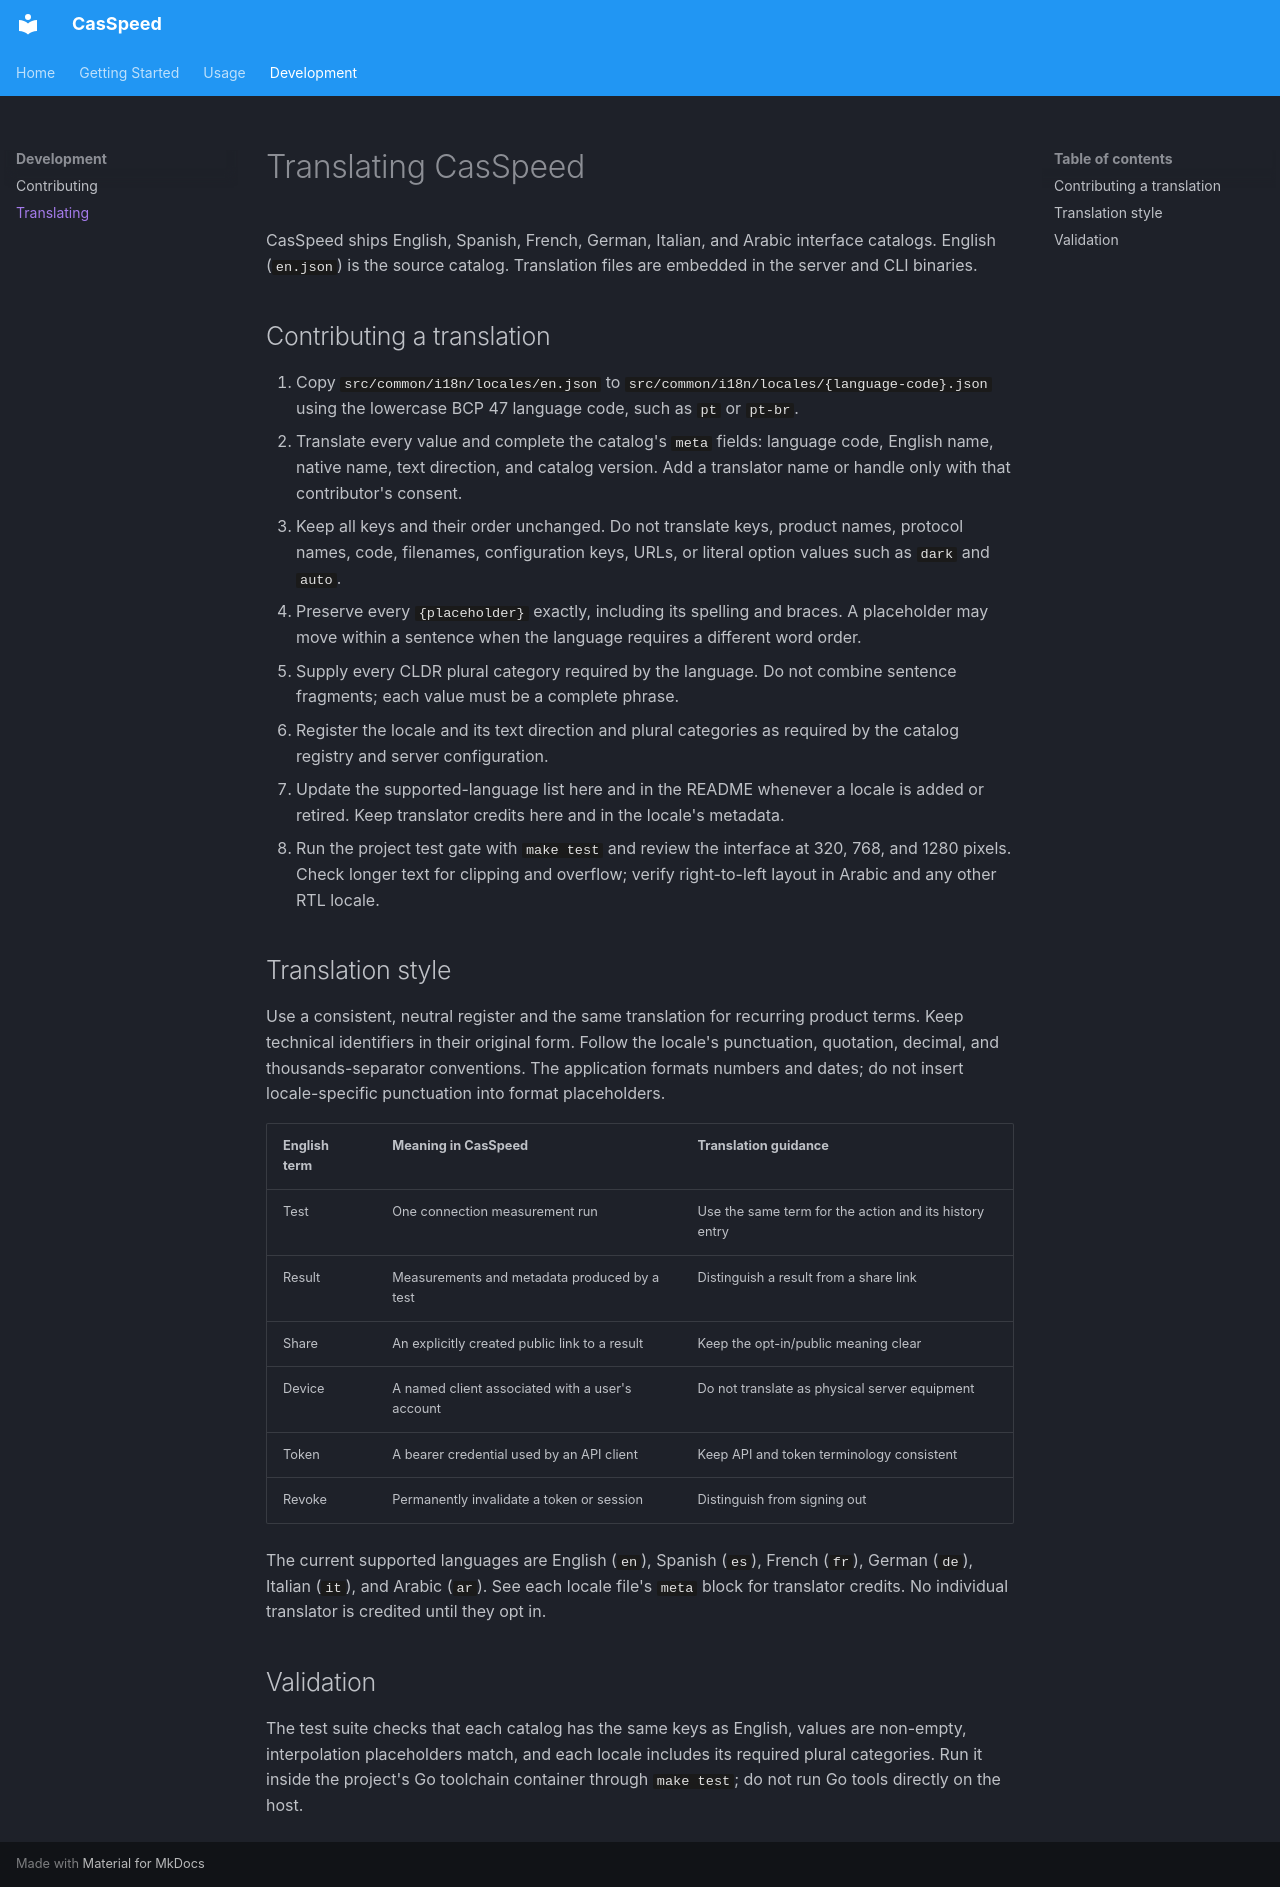

repository: webappsgo/casspeed · page: translating/index.html · generator: mkdocs

# Translating CasSpeed

CasSpeed ships English, Spanish, French, German, Italian, and Arabic interface catalogs. English (`en.json`) is the source catalog. Translation files are embedded in the server and CLI binaries.

## Contributing a translation

1. Copy `src/common/i18n/locales/en.json` to `src/common/i18n/locales/{language-code}.json` using the lowercase BCP 47 language code, such as `pt` or `pt-br`.
2. Translate every value and complete the catalog's `meta` fields: language code, English name, native name, text direction, and catalog version. Add a translator name or handle only with that contributor's consent.
3. Keep all keys and their order unchanged. Do not translate keys, product names, protocol names, code, filenames, configuration keys, URLs, or literal option values such as `dark` and `auto`.
4. Preserve every `{placeholder}` exactly, including its spelling and braces. A placeholder may move within a sentence when the language requires a different word order.
5. Supply every CLDR plural category required by the language. Do not combine sentence fragments; each value must be a complete phrase.
6. Register the locale and its text direction and plural categories as required by the catalog registry and server configuration.
7. Update the supported-language list here and in the README whenever a locale is added or retired. Keep translator credits here and in the locale's metadata.
8. Run the project test gate with `make test` and review the interface at 320, 768, and 1280 pixels. Check longer text for clipping and overflow; verify right-to-left layout in Arabic and any other RTL locale.

## Translation style

Use a consistent, neutral register and the same translation for recurring product terms. Keep technical identifiers in their original form. Follow the locale's punctuation, quotation, decimal, and thousands-separator conventions. The application formats numbers and dates; do not insert locale-specific punctuation into format placeholders.

| English term | Meaning in CasSpeed | Translation guidance |
|---|---|---|
| Test | One connection measurement run | Use the same term for the action and its history entry |
| Result | Measurements and metadata produced by a test | Distinguish a result from a share link |
| Share | An explicitly created public link to a result | Keep the opt-in/public meaning clear |
| Device | A named client associated with a user's account | Do not translate as physical server equipment |
| Token | A bearer credential used by an API client | Keep API and token terminology consistent |
| Revoke | Permanently invalidate a token or session | Distinguish from signing out |

The current supported languages are English (`en`), Spanish (`es`), French (`fr`), German (`de`), Italian (`it`), and Arabic (`ar`). See each locale file's `meta` block for translator credits. No individual translator is credited until they opt in.

## Validation

The test suite checks that each catalog has the same keys as English, values are non-empty, interpolation placeholders match, and each locale includes its required plural categories. Run it inside the project's Go toolchain container through `make test`; do not run Go tools directly on the host.
